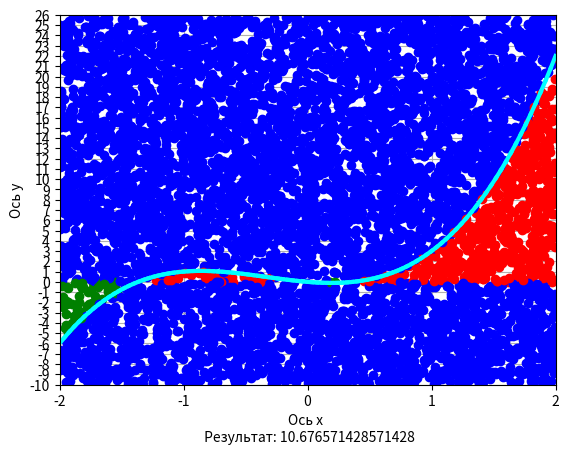

Write Python code to recreate this figure.
import matplotlib.pyplot as plt
import random
import numpy as np
from math import sin
from matplotlib.pyplot import MultipleLocator


def func(x):
    return 2*x**3+2*x**2-x

rpoint=0
bpoint=0
gpoint=0

for i in range(7000):
    xi = np.random.uniform(-2,2) # выбраны значения для подсчета неопределенного интеграла
    yi = np.random.uniform(-10,26) # такие значения из-за того что func(min)=-6, func(max)=22

    if yi>=0 and yi<=(func(xi)):
        plt.plot(xi, yi, 'ro')
        rpoint += 1
    elif yi<=0 and yi>=(func(xi)):
        plt.plot(xi, yi, 'go')
        gpoint += 1
    else:
        plt.plot(xi, yi, 'bo')
        bpoint += 1

a=-2
b=2

for j in range(100):
    plt.plot([a+j*(b-a)/100, a+(j+1)*(b-a)/100], [func(a+j*(b-a)/100), func(a+(j+1)*(b-a)/100)],linewidth=3.0, color='cyan')
    

res1=144*rpoint/(rpoint+bpoint+gpoint) # 144 - площадь нашего квадрата
res2=144*gpoint/(gpoint+bpoint+rpoint)

plt.xlabel(f'Ось х \n Результат: {res1-res2}')
plt.ylabel('Ось y')
plt.grid()

ax=plt.gca()
ax.xaxis.set_major_locator(MultipleLocator(1))
ax.yaxis.set_major_locator(MultipleLocator(1))

plt.xlim(-2,2)
plt.ylim(-10,26)
plt.show()


print(144*rpoint/(rpoint+bpoint+gpoint))
print(144*gpoint/(gpoint+bpoint+rpoint))

print(rpoint, gpoint, bpoint)

# Неопределенный интеграл искомой функции равен 10,(6). Подсчет по нашему способу выдает значения, достаточно близкие
# к нашему интегралу: 11,01; 10,56; 11,8; 10,77



